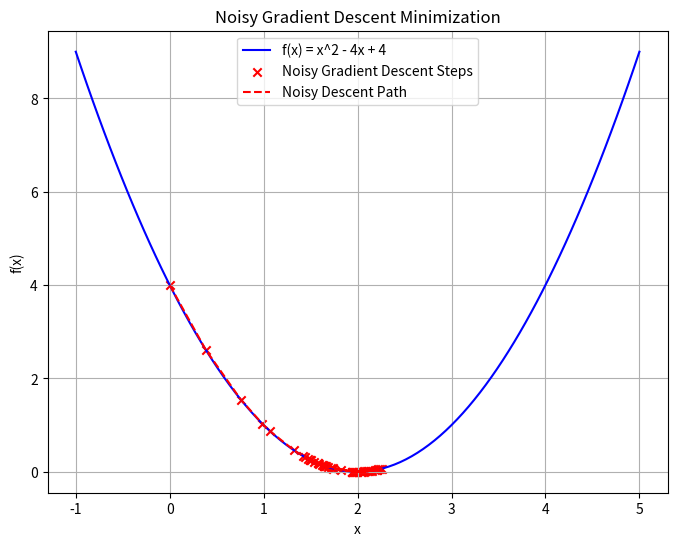

Source code (Python):
import numpy as np
import matplotlib.pyplot as plt

def f(x):
    return x**2 - 4*x + 4

def df(x):
    return 2*x - 4

def noisy_gradient_descent(learning_rate, initial_x, num_iterations, noise_level=0.1):
    x_values = [initial_x]
    for _ in range(num_iterations):
        grad = df(x_values[-1]) 
        noise = np.random.normal(0, noise_level)  
        noisy_grad = grad + noise  
        new_x = x_values[-1] - learning_rate * noisy_grad  
        x_values.append(new_x)
    return x_values

learning_rate = 0.1
initial_x = 0  
num_iterations = 50
noise_level = 1.0  

x_values = noisy_gradient_descent(learning_rate, initial_x, num_iterations, noise_level)

print("Noisy gradient descent steps:", x_values)

x = np.linspace(-1, 5, 100)
y = f(x)


plt.figure(figsize=(8, 6))
plt.plot(x, y, label='f(x) = x^2 - 4x + 4', color='b')  
plt.scatter(x_values, [f(x) for x in x_values], color='red', marker='x', label='Noisy Gradient Descent Steps')
plt.plot(x_values, [f(x) for x in x_values], color='r', linestyle='dashed', label='Noisy Descent Path')
plt.title('Noisy Gradient Descent Minimization')
plt.xlabel('x')
plt.ylabel('f(x)')
plt.legend()
plt.grid(True)
plt.show()
